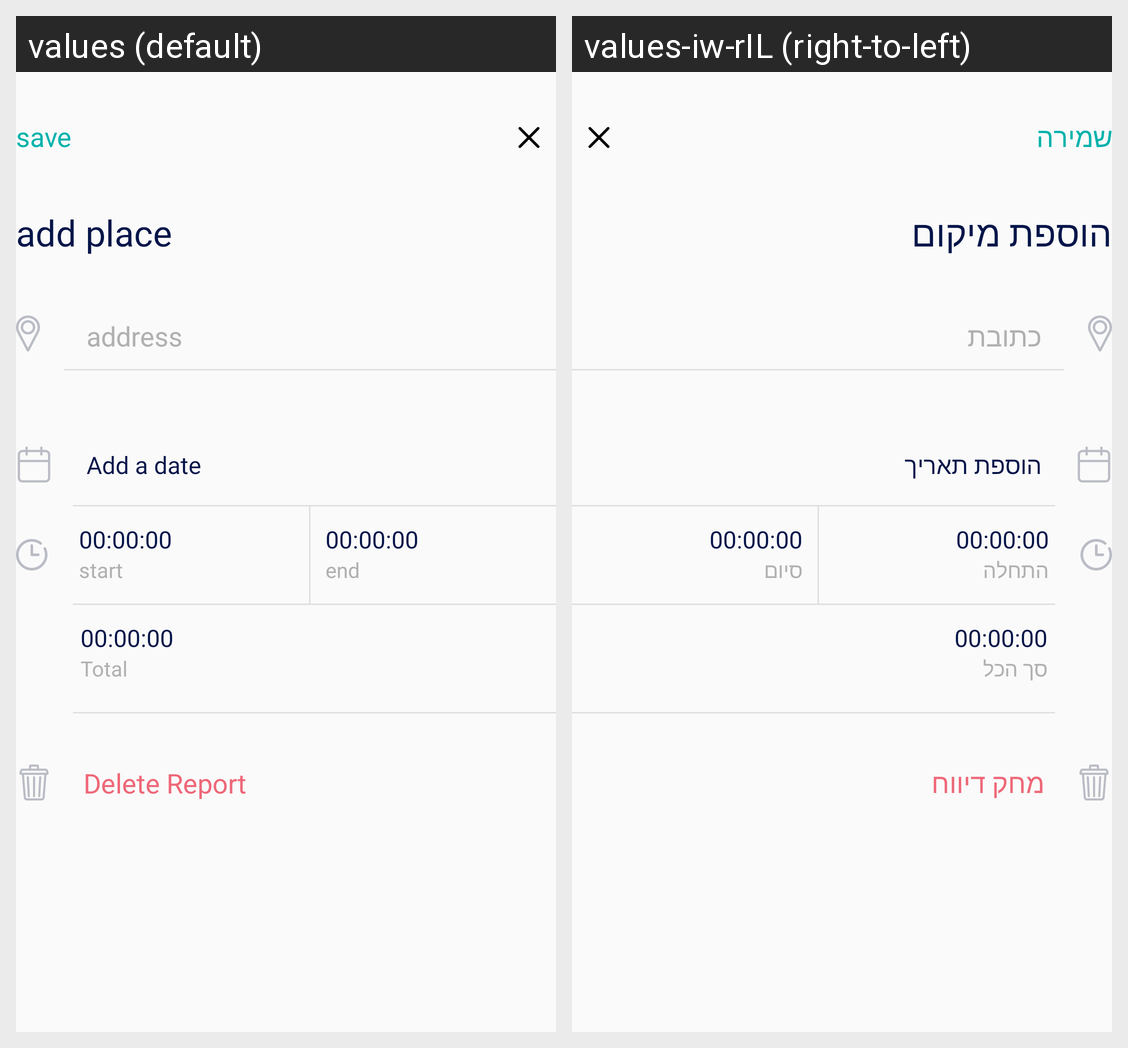

Translations of the strings shown on this Android screen, per locale in the grid:
Android screen res/layout/fragment_add_place.xml rendered under 2 locales, left to right: values (default), values-iw-rIL (right-to-left). Device: Nexus 5 (rendered at 1080×1920; each locale shown at half size, 540×960, under a caption strip naming it); theme AppTheme.
Strings drawn on this screen, with the default value and each locale's value (text and hints the layout hard-codes, and strings that could not be matched under every locale, appear in the picture but are not listed):

save
  values: save
  values-iw-rIL: שמירה

add_palce2
  values: add place
  values-iw-rIL: הוספת מיקום

adress
  values: address
  values-iw-rIL: כתובת

add_date
  values: Add a date
  values-iw-rIL: הוספת תאריך

start2
  values: start
  values-iw-rIL: התחלה

end
  values: end
  values-iw-rIL: סיום

sum
  values: Total
  values-iw-rIL: סך הכל

delete
  values: Delete Report
  values-iw-rIL: מחק דיווח
